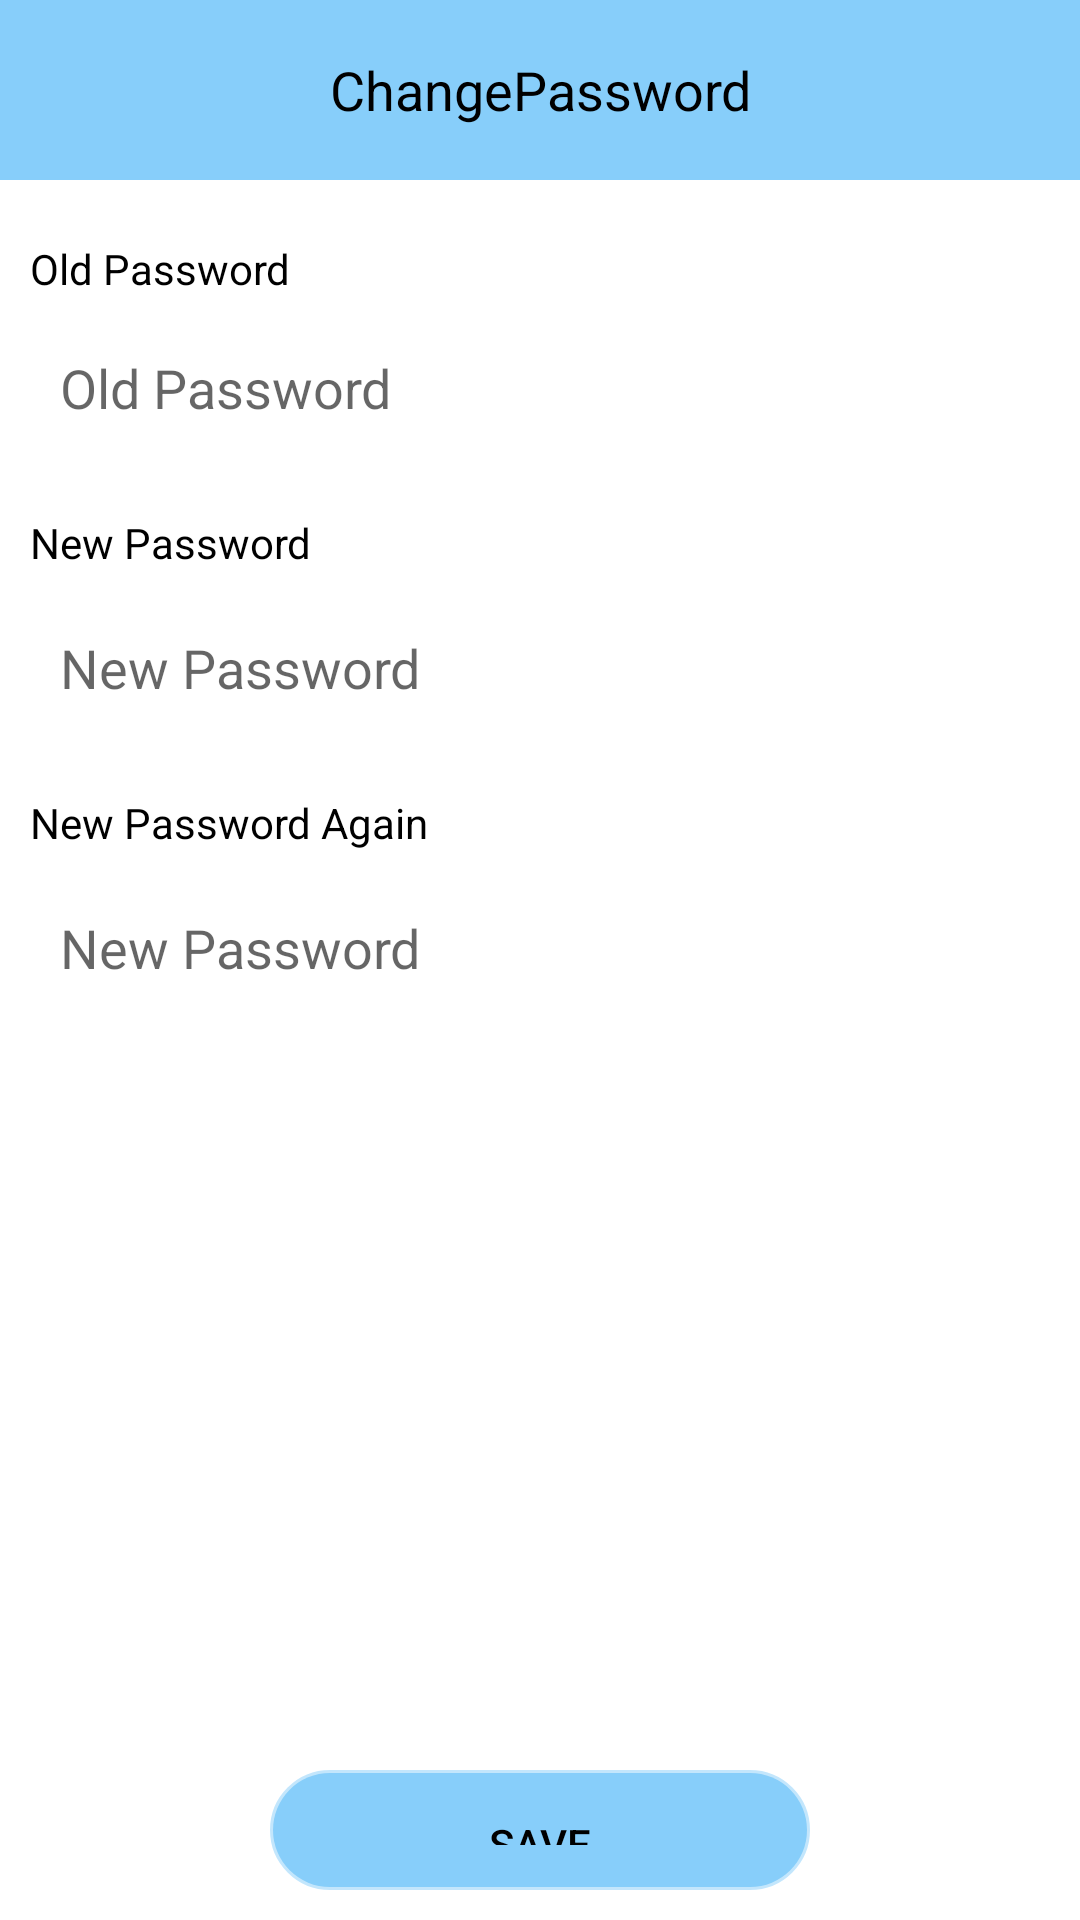

Write the Android layout XML for this screen, with the resource values it uses.
<!-- AndroidManifest.xml: application theme Theme.COVASHDEMO -->
<!-- res/layout/activity_change_password.xml -->
<?xml version="1.0" encoding="utf-8"?>
<androidx.constraintlayout.widget.ConstraintLayout xmlns:android="http://schemas.android.com/apk/res/android"
    xmlns:app="http://schemas.android.com/apk/res-auto"
    xmlns:tools="http://schemas.android.com/tools"
    android:layout_width="match_parent"
    android:layout_height="match_parent"
    tools:context=".ChangePassword">
    <LinearLayout
        android:id="@+id/layouttop"
        android:layout_width="match_parent"
        android:layout_height="60dp"
        app:layout_constraintEnd_toEndOf="parent"
        app:layout_constraintStart_toStartOf="parent"
        app:layout_constraintTop_toTopOf="parent"
        android:orientation="horizontal"
        android:background="#87CEFA"
        >

        <ImageView
            android:layout_width="0dp"
            android:layout_height="match_parent"
            android:layout_weight="1"
            android:src="@drawable/ic_back"
            android:scaleType="centerInside"
            android:id="@+id/imgbackc"
            />

        <TextView
            android:layout_width="0dp"
            android:layout_height="match_parent"
            android:layout_weight="8"
            android:text="ChangePassword"
            android:textSize="18dp"
            android:textColor="@color/black"
            android:gravity="center"

            />
        <ImageView
            android:layout_width="0dp"
            android:layout_height="match_parent"
            android:layout_weight="1"
            />

    </LinearLayout>

    <TextView
        android:id="@+id/textView7"
        android:layout_width="wrap_content"
        android:layout_height="wrap_content"
        android:layout_marginStart="10dp"
        android:layout_marginTop="20dp"
        android:text="Old Password"
        android:textColor="@color/black"
        app:layout_constraintStart_toStartOf="parent"
        app:layout_constraintTop_toBottomOf="@id/layouttop" />

    <EditText
        android:id="@+id/edmatkhaucu"
        android:layout_width="match_parent"
        android:layout_height="wrap_content"
        android:layout_marginLeft="10dp"
        android:layout_marginTop="8dp"
        android:layout_marginRight="10dp"
        android:background="@drawable/textedit"
        android:hint="Old Password"
        android:inputType="textPassword"
        android:padding="10dp"
        app:layout_constraintEnd_toEndOf="parent"
        app:layout_constraintHorizontal_bias="1.0"
        app:layout_constraintStart_toStartOf="parent"
        app:layout_constraintTop_toBottomOf="@id/textView7" />

    <TextView
        android:id="@+id/textView8"
        android:layout_width="wrap_content"
        android:layout_height="wrap_content"
        android:layout_marginStart="10dp"
        android:layout_marginTop="20dp"
        android:text="New Password"
        android:textColor="@color/black"
        app:layout_constraintStart_toStartOf="parent"
        app:layout_constraintTop_toBottomOf="@id/edmatkhaucu" />

    <EditText
        android:id="@+id/edmatkhaumoi"
        android:layout_width="match_parent"
        android:layout_height="wrap_content"
        android:background="@drawable/textedit"
        android:padding="10dp"
        android:layout_marginTop="10dp"
        android:hint="New Password"
        android:inputType="textPassword"
        android:layout_marginLeft="10dp"
        android:layout_marginRight="10dp"
        app:layout_constraintEnd_toEndOf="parent"
        app:layout_constraintStart_toStartOf="parent"
        app:layout_constraintTop_toBottomOf="@id/textView8" />

    <TextView
        android:id="@+id/textView9"
        android:layout_width="wrap_content"
        android:layout_height="wrap_content"
        android:layout_marginStart="10dp"
        android:layout_marginTop="20dp"
        android:text="New Password Again"
        android:textColor="@color/black"
        app:layout_constraintStart_toStartOf="parent"
        app:layout_constraintTop_toBottomOf="@id/edmatkhaumoi" />

    <EditText
        android:id="@+id/edmatkhaumoi2"
        android:layout_width="match_parent"
        android:layout_height="wrap_content"
        android:background="@drawable/textedit"
        android:padding="10dp"
        android:layout_marginTop="10dp"
        android:hint="New Password"
        android:inputType="textPassword"
        android:layout_marginLeft="10dp"
        android:layout_marginRight="10dp"
        app:layout_constraintEnd_toEndOf="parent"
        app:layout_constraintStart_toStartOf="parent"
        app:layout_constraintTop_toBottomOf="@id/textView9" />


    <LinearLayout
        android:id="@+id/layoutbot"
        android:layout_width="match_parent"
        android:layout_height="60dp"
        app:layout_constraintBottom_toBottomOf="parent"
        app:layout_constraintEnd_toEndOf="parent"
        app:layout_constraintStart_toStartOf="parent"
        android:orientation="horizontal"
        android:gravity="center">
        <Button
            android:layout_width="180dp"
            android:layout_height="40dp"
            android:background="@drawable/btnlogin"
            app:backgroundTint="#87CEFA"
            android:text="Save"
            android:textColor="@color/black"
            android:id="@+id/btnsavepassword"
            />
    </LinearLayout>

</androidx.constraintlayout.widget.ConstraintLayout>
<!-- resources referenced by this layout -->
<resources>
  <color name="black">#FF000000</color>
  <!-- drawable btnlogin (drawable) -->
  <?xml version="1.0" encoding="utf-8"?>
  <shape xmlns:android="http://schemas.android.com/apk/res/android">
      <padding android:top="15dp" android:right="15dp" android:left="15dp" android:bottom="15dp"/>
      <corners android:topLeftRadius="25dp" android:bottomLeftRadius="25dp" android:bottomRightRadius="25dp" android:topRightRadius="25dp" />
      <stroke android:width="2dp" android:color="#80FFFFFF"/>
      <gradient
          android:angle="270"
          android:centerColor="#FA3939"
          android:endColor="#FA3939"
          android:startColor="#FA3939" />
  
  </shape>
  <style name="Theme.COVASHDEMO" parent="Theme.MaterialComponents.DayNight.NoActionBar">
          
          <item name="colorPrimary">@color/purple_500</item>
          <item name="colorPrimaryVariant">@color/purple_700</item>
          <item name="colorOnPrimary">@color/white</item>
          
          <item name="colorSecondary">@color/teal_200</item>
          <item name="colorSecondaryVariant">@color/teal_700</item>
          <item name="colorOnSecondary">@color/black</item>
          
          <item name="android:statusBarColor" tools:targetApi="l">?attr/colorPrimaryVariant</item>
          
      </style>
  <color name="purple_500">#FF6200EE</color>
  <color name="purple_700">#FF3700B3</color>
  <color name="white">#FFFFFFFF</color>
  <color name="teal_200">#FF03DAC5</color>
  <color name="teal_700">#FF018786</color>
</resources>
